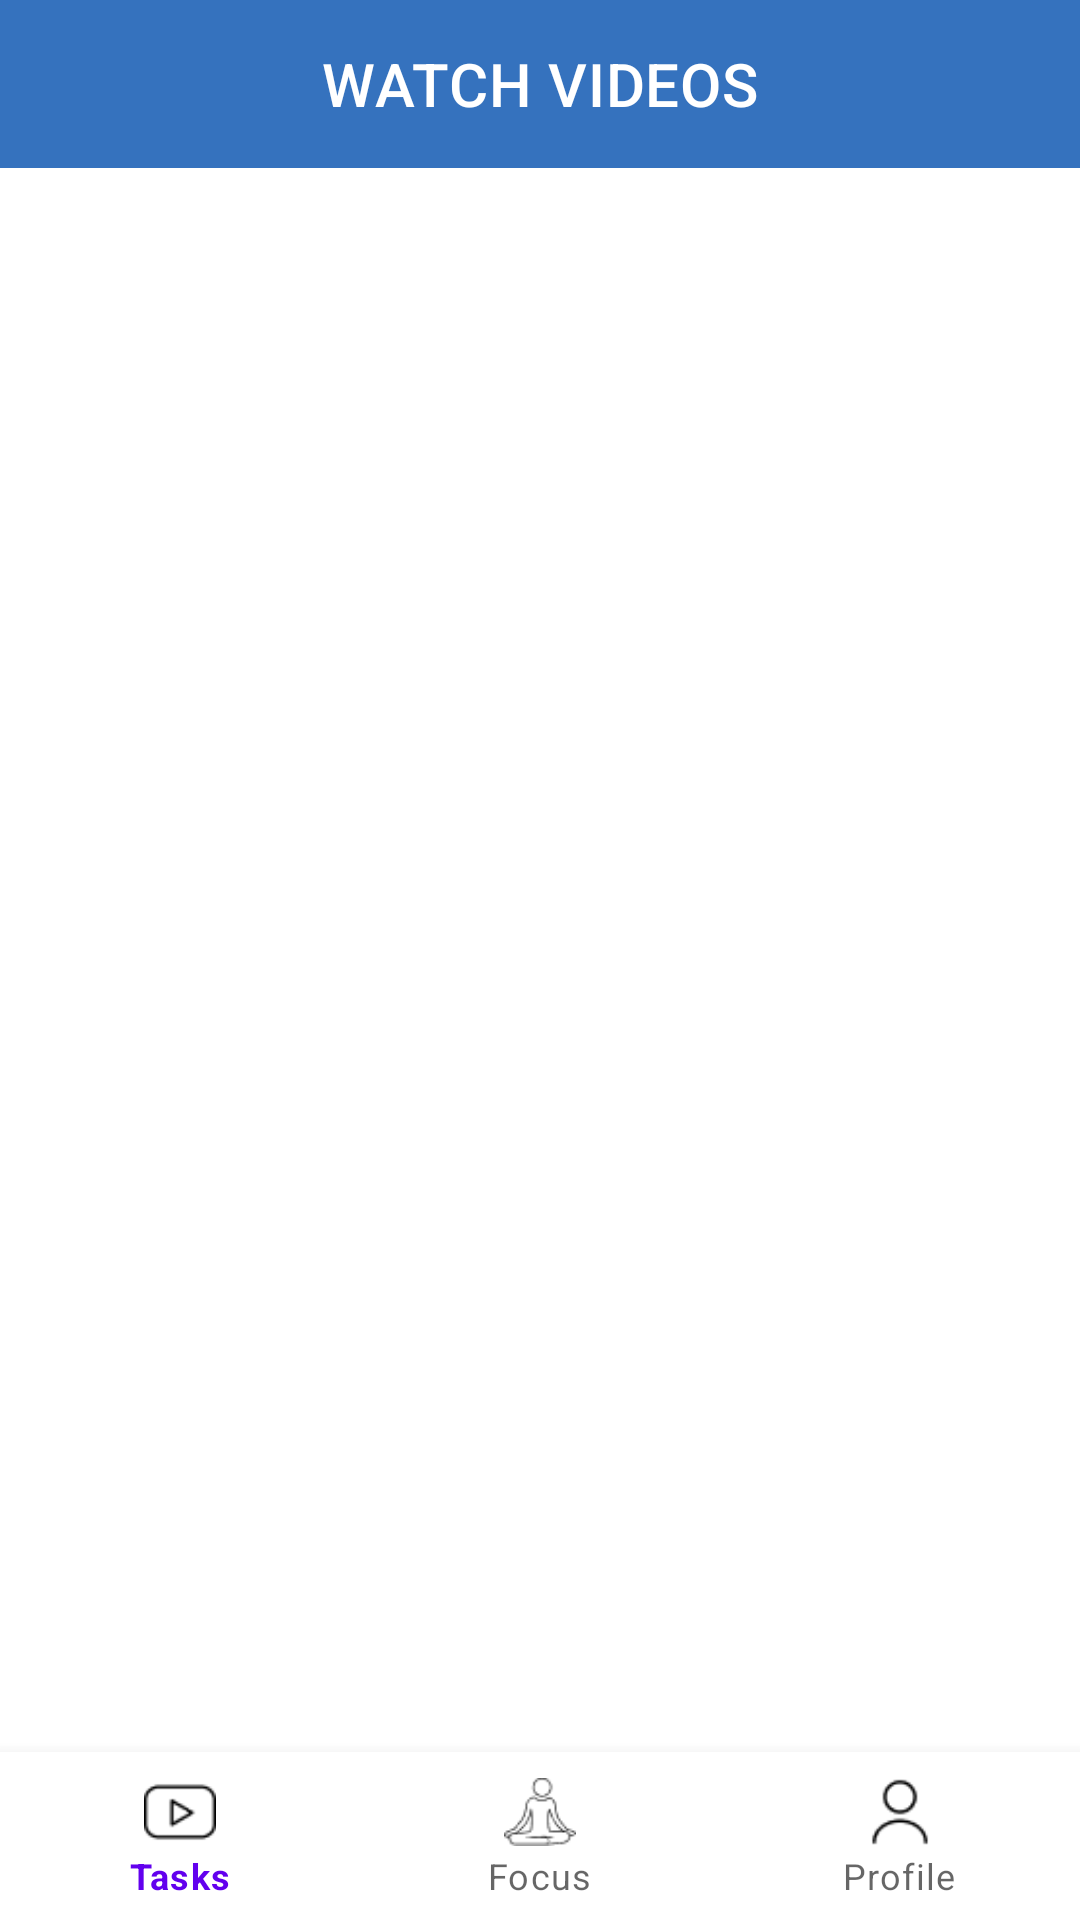

Reconstruct the res/layout file that produces this screen, plus the resources it refers to.
<!-- AndroidManifest.xml: application theme Theme.3Flowers -->
<!-- res/layout/activity_tasks.xml -->
<?xml version="1.0" encoding="utf-8"?>
<androidx.constraintlayout.widget.ConstraintLayout xmlns:android="http://schemas.android.com/apk/res/android"
    xmlns:app="http://schemas.android.com/apk/res-auto"
    xmlns:tools="http://schemas.android.com/tools"
    android:layout_width="match_parent"
    android:layout_height="match_parent"
    tools:context="com.spgon.a3flowers.activity.TasksActivity">

    <com.google.android.material.appbar.AppBarLayout
        android:id="@+id/topAppBarParent"
        android:layout_width="match_parent"
        android:layout_height="wrap_content"
        android:background="@color/purple_200"
        android:backgroundTint="#FFF"
        app:elevation="0dp"

        app:layout_constraintTop_toTopOf="parent">

        <com.google.android.material.appbar.MaterialToolbar
            android:id="@+id/topAppBar"
            android:layout_width="match_parent"
            android:layout_height="wrap_content"
            android:background="#3572BE"
            app:title="WATCH VIDEOS"
            app:titleCentered="true"
            app:titleTextColor="@color/white" />
    </com.google.android.material.appbar.AppBarLayout>

    <ListView
        android:layout_width="match_parent"
        android:layout_height="0dp"
        android:layout_marginHorizontal="10dp"
        android:layout_marginBottom="10dp"
       android:id="@+id/youtube_listview"
        app:layout_constraintBottom_toTopOf="@id/bottom_navigation"
        app:layout_constraintTop_toBottomOf="@id/topAppBarParent"
        app:layout_constraintVertical_bias="0.0"
        tools:layout_editor_absoluteX="20dp">

    </ListView>

    <LinearLayout
        android:layout_width="match_parent"
        android:layout_height="0dp"
        android:layout_margin="30dp"
        android:id="@+id/pay_view"
        android:visibility="gone"
        android:orientation="vertical"
        app:layout_constraintBottom_toTopOf="@id/bottom_navigation"
        app:layout_constraintTop_toBottomOf="@id/topAppBarParent"
        android:gravity="center">

        <TextView
            android:layout_width="wrap_content"
            android:layout_height="wrap_content"
            android:gravity="center"
            android:text="You are not subscribe, Please subscribe to access this page"
            android:textSize="18sp"/>

        <Button
            android:layout_marginTop="20dp"
            android:layout_width="wrap_content"
            android:layout_height="wrap_content"
            android:background="@drawable/rounded_cornor_textview"
            android:backgroundTint="#00A08F"
            android:paddingHorizontal="30dp"
            android:onClick="purchase_now"
            android:text="Subscribe"/>



    </LinearLayout>

    <com.google.android.material.bottomnavigation.BottomNavigationView
        android:id="@+id/bottom_navigation"
        style="@style/Widget.MaterialComponents.BottomAppBar"
        android:layout_width="match_parent"
        android:layout_height="wrap_content"
        android:layout_alignParentBottom="true"
        android:background="#FFF"
        app:itemIconTint="@color/black"
        app:itemRippleColor="@null"
        app:layout_constraintBottom_toBottomOf="parent"
        app:menu="@menu/bottom_navigation_menu" />

</androidx.constraintlayout.widget.ConstraintLayout>
<!-- resources referenced by this layout -->
<resources>
  <color name="black">#FF000000</color>
  <color name="purple_200">#FFBB86FC</color>
  <color name="white">#FFFFFFFF</color>
  <!-- drawable rounded_cornor_textview (drawable) -->
  <?xml version="1.0" encoding="utf-8"?>
  <shape xmlns:android="http://schemas.android.com/apk/res/android">
      <corners android:radius="30dp" /> 
      <solid android:color="?attr/backgroundTint" /> 
  </shape>
  <style name="Theme.3Flowers" parent="Theme.MaterialComponents.Light.NoActionBar">
          
  
          
  
          
      </style>
</resources>
